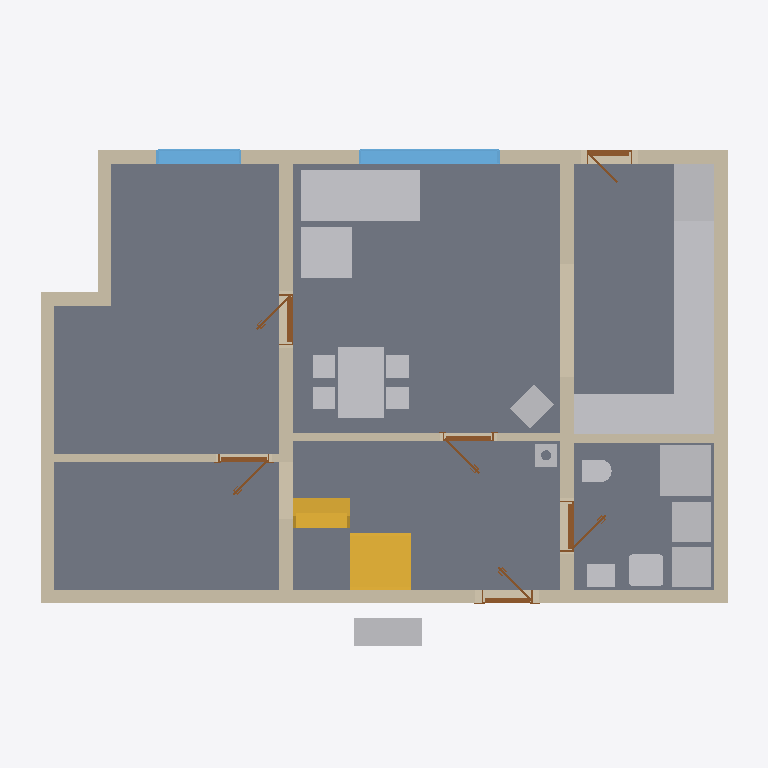
Plan cut of the same IFC building model at storey 'Ground floor' (level 0.00 m, cut at 1.40 m), seen from above with north up, elements coloured by IFC class: 18 other elements (light grey), 11 walls (beige), 6 slabs (grey), 6 doors (brown), 2 stairs (yellow), 2 windows (light blue). Cut surfaces are drawn darker.
Extent 12.6 m × 9.2 m × 8.8 m (x, y, z). Storeys (11): Ground floor at 0.00 m; Upper floor at 3.08 m; Roof - -2: Vapour barrier at 3.08 m; Roof - -3: Gypsum plasterboard at 3.08 m; Roof - 0: Rafters at 3.08 m; Roof - 0a: Collar ties at 3.08 m; Roof - +1: Wood fiberboard at 3.08 m; Roof - +2: Underlay at 3.08 m; Roof - +3: Counter-battens at 3.08 m; Roof - +4: Tile battens at 3.08 m; Roof - +5: Tiles at 3.08 m. Elements (367): 236 IfcBeam, 68 IfcSlab, 23 IfcWall, 15 IfcFurniture, 9 IfcDoor, 7 IfcWindow, 5 IfcSanitaryTerminal, 3 IfcStair, 1 IfcChimney.

HEADER;
FILE_DESCRIPTION(('ViewDefinition[DesignTransferView]'),'2;1');
FILE_NAME('/dev/null','2026-09-04T06:39:52+02:00',(''),(''),'IfcOpenShell 0.8.5','IfcOpenShell 0.8.5','Nobody');
FILE_SCHEMA(('IFC4'));
ENDSEC;
DATA;
#1=IFCPROJECT('1ZKRA_ztn1UQNrZ_gy3Jl3',$,'My house',$,$,$,$,(#10,#15),#5);
#19=IFCSITE('07qwlB9ND3IPgcDL36uFTy',$,'Site',$,$,#27,$,$,$,$,$,$,$,$);
#20=IFCBUILDING('3QGNohVOfBawFhD4FSTnQy',$,'My house',$,$,#32,$,$,$,$,$,$);
#33=IFCBUILDINGSTOREY('3ejhh8RcvC3xdsPYBGIXt_',$,'Ground floor',$,$,#39,$,$,$,0.0);
#40=IFCBUILDINGSTOREY('2zb_Hv_kD7e9qAgCHt2NSt',$,'Upper floor',$,$,#45,$,$,$,3.085);
#14125=IFCBUILDINGSTOREY('21QX3cMZz2khrb3LMXFjyB',$,'Roof - -2: Vapour barrier','Visibility container for Vapour barrier','ROOF_LAYER',#14130,$,$,$,3.085);
#14131=IFCBUILDINGSTOREY('3KCcQvVDf8pv3UMceVigfP',$,'Roof - -3: Gypsum plasterboard','Visibility container for Gypsum plasterboard','ROOF_LAYER',#14136,$,$,$,3.085);
#14137=IFCBUILDINGSTOREY('2Dh_Poxd51Tfh3LGMzm_pK',$,'Roof - 0: Rafters','Visibility container for Rafters','ROOF_LAYER',#14142,$,$,$,3.085);
#14143=IFCBUILDINGSTOREY('1XThXMTNfEogg1zuzmIDkA',$,'Roof - 0a: Collar ties','Visibility container for Collar ties','ROOF_LAYER',#14148,$,$,$,3.085);
#14149=IFCBUILDINGSTOREY('2OepItZqz3sugquBW71vrU',$,'Roof - +1: Wood fiberboard','Visibility container for Wood fiberboard','ROOF_LAYER',#14154,$,$,$,3.085);
#14155=IFCBUILDINGSTOREY('24L4jgKbr739vdweNh6BcH',$,'Roof - +2: Underlay','Visibility container for Roofing underlay','ROOF_LAYER',#14160,$,$,$,3.085);
#14161=IFCBUILDINGSTOREY('2Yok6zQFb2N9z3Anpa7fE_',$,'Roof - +3: Counter-battens','Visibility container for Counter-battens','ROOF_LAYER',#14166,$,$,$,3.085);
#14167=IFCBUILDINGSTOREY('2ze7LZ3rfCmxnjTnkY31yX',$,'Roof - +4: Tile battens','Visibility container for Tile battens','ROOF_LAYER',#14172,$,$,$,3.085);
#14173=IFCBUILDINGSTOREY('3oXwXj6ovFvwbuCmlm8i6Q',$,'Roof - +5: Tiles','Visibility container for Roof tiles','ROOF_LAYER',#14178,$,$,$,3.085);
#125=IFCSLAB('3VTr6NyUT2LBxm5j2XYycK',$,'Kuchyn',$,$,#130,#137,$,.FLOOR.);
#101=IFCSLAB('37KBXKemPFBOSMQ0l3n1Km',$,'Pokoj',$,$,#106,#113,$,.FLOOR.);
#149=IFCSLAB('1lvKADtIf6f9FJkl$QANFf',$,'Chodba',$,$,#154,#161,$,.FLOOR.);
#71=IFCSLAB('1unlk3TJzAzhpeoIl4d2GC',$,'Prizemi, posilovna',$,$,#77,#84,$,.FLOOR.);
#173=IFCSLAB('2h3iOA0gjEKvbTyCWRYnai',$,'Koupelna',$,$,#178,#185,$,.FLOOR.);
#197=IFCWALL('1t0MxHVrLBeOdX4cKz24_j',$,'Wall 1',$,$,#207,#218,$,$);
#223=IFCWALL('3qUNEaxaH9rucdGWv1mH_D',$,'Wall 2',$,$,#232,#243,$,$);
#1781=IFCFURNITURE('2UL6eQqqP3VRI7TLm_a123',$,'Gauc',$,$,#1802,#1790,$,$);
#373=IFCWALL('3wlPrQUTb0PR6aN2Aio5Mo',$,'Wall 8',$,$,#382,#393,$,$);
#348=IFCWALL('1imkGgooT92OOwLDJFvpgS',$,'Wall 7',$,$,#357,#368,$,$);
#3093=IFCFURNITURE('3aZYTEno54UwI0fPlG9Wng',$,'Kuch.?Linka',$,'Kuch.?Linka',#3098,#3105,$,.USERDEFINED.);
#3472=IFCFURNITURE('0YdFH1lPj6feE1ea$8G3Y2',$,'Stul',$,$,#3493,#3481,$,$);
#248=IFCWALL('26WHFyQBvBdQCnO_F7lNIp',$,'Wall 3',$,$,#257,#268,$,$);
#273=IFCWALL('2nsokzVJD6PQeamHe26Y_C',$,'Wall 4',$,$,#282,#293,$,$);
#2861=IFCSLAB('1naktz_DnFhBKpB7iRziAe',$,'Main stair landing',$,$,#2866,#2873,$,.LANDING.);
#2665=IFCSTAIR('1nHG8Dg$X9exIqJOhD2zUg',$,'Main stair',$,$,#2672,$,$,.STRAIGHT_RUN_STAIR.);
#1871=IFCFURNITURE('112h50qU1EHBPb21Cte9lj',$,'Gauc',$,$,#1892,#1880,$,$);
#2003=IFCSANITARYTERMINAL('2$sd0xy0XAfQNZIQEIvgVt',$,'Sprcha',$,$,#2024,#2012,$,$);
#3127=IFCFURNITURE('2vudRNVf9FMv1_LEwsSRiK',$,'Kuch.?Linka',$,'Kuch.?Linka',#3132,#3139,$,.USERDEFINED.);
#3025=IFCFURNITURE('0zfrp6A4DB88ahz$TER0r4',$,'Lednice',$,'Lednice',#3030,#3037,$,.USERDEFINED.);
#974=IFCWINDOW('3S4f_gg01FMfouwDqHx6Xw',$,'Window 2',$,$,#1051,#975,$,1.375,2.5,.WINDOW.,.SINGLE_PANEL.,$);
#1551=IFCFURNITURE('0UQsRMw3zFHwvcuM9b4uGq',$,'TČ',$,'TČ',#1556,#1563,$,.USERDEFINED.);
#2127=IFCWALL('3AaJ2pewX2DOPwjmnHKY6T',$,'Wall 11',$,$,#2136,#2147,$,$);
#323=IFCWALL('18qPHm5_D8jxTbocre8M2C',$,'Wall 6',$,$,#332,#343,$,$);
#2729=IFCSTAIR('2dTIWn3if0wRAdpgVuEfMY',$,'Main stair',$,$,#2736,$,$,.STRAIGHT_RUN_STAIR.);
#2957=IFCFURNITURE('0YQOO1hIL4XwXukgb5PWNr',$,'Dřez',$,'Dřez',#2962,#2969,$,.USERDEFINED.);
#1621=IFCFURNITURE('0qxkqzI3DA9f22y4LdNGWb',$,'Zásobník?TUV',$,'Zásobník?TUV',#1626,#1633,$,.USERDEFINED.);
#1656=IFCFURNITURE('2xdQfMREjA0wFnJ6FK3sV0',$,'Pračka',$,'Pračka',#1661,#1668,$,.USERDEFINED.);
#2991=IFCFURNITURE('0_KMis8Zn1SQBAYFB6mjVs',$,'Myčka',$,'Myčka',#2996,#3003,$,.USERDEFINED.);
#3059=IFCFURNITURE('1Bs_cdTJfA5gQL0H9Zkxtu',$,'Sporák',$,'Sporák',#3064,#3071,$,.USERDEFINED.);
#1306=IFCWALL('1_oZNsQ8z2ffgN$iky6YyM',$,'Wall 9',$,$,#1316,#1327,$,$);
#1070=IFCWINDOW('2D04AUS2b1fR_0JXNXc3Xg',$,'Window 3',$,$,#1147,#1071,$,1.375,1.5,.WINDOW.,.SINGLE_PANEL.,$);
#1526=IFCWALL('2iV_R6lEr92QviSO7tnOI5',$,'Wall 10',$,$,#1535,#1546,$,$);
#1941=IFCSANITARYTERMINAL('3yQE$J2d58LgPAFcZl54wH',$,'Umyv',$,$,#1962,#1950,$,$);
#2922=IFCFURNITURE('1R_fUP4512WBKRDI04a$4B',$,'Kamna',$,'Kamna',#2927,#2934,$,.USERDEFINED.);
#298=IFCWALL('1T2bj6jwn3NuUNoi4Xdz4u',$,'Wall 5',$,$,#488,#318,$,$);
#1586=IFCFURNITURE('1j6mwrUCjBpRtpg4QZBrzx',$,'TČ',$,'TČ',#1591,#1598,$,.USERDEFINED.);
#2105=IFCSANITARYTERMINAL('33L8GWVE57QfcrZ5qctWpr',$,'WC',$,$,#2126,#2114,$,$);
#2522=IFCDOOR('3YOhw1uTT3bOpjIFFtyIXA',$,'Door 6',$,$,#2643,#2532,$,2.1199999999999997,0.9,.DOOR.,.SINGLE_SWING_LEFT.,$);
#2328=IFCDOOR('1zOvBTWdDDDBBtyfHKZhWz',$,'Door 5',$,$,#2449,#2338,$,2.1199999999999997,0.9,.DOOR.,.SINGLE_SWING_RIGHT.,$);
#2892=IFCCHIMNEY('0FUfyvo6TEtw39s13rbrFk',$,'Main chimney',$,$,#2897,#2912,$,.NOTDEFINED.);
#714=IFCDOOR('3LIpmCBNv1GxQA6bSAYIu2',$,'Door 1',$,$,#835,#724,$,2.1199999999999997,0.9,.DOOR.,.SINGLE_SWING_RIGHT.,$);
#1386=IFCDOOR('0wBSP04trD5QLa8jD73$o0',$,'Door 3',$,$,#1507,#1396,$,2.1199999999999997,0.9,.DOOR.,.SINGLE_SWING_RIGHT.,$);
#2170=IFCDOOR('37vzSY2pX4QPAsU1CD6nPS',$,'Door 4',$,$,#2291,#2180,$,2.1199999999999997,0.9,.DOOR.,.SINGLE_SWING_LEFT.,$);
#1166=IFCDOOR('2UmzzNvIPAmgBNvmk4ZiLi',$,'Door 2',$,$,#1287,#1176,$,2.0,0.8,.DOOR.,.SINGLE_SWING_RIGHT.,$);
ENDSEC;
